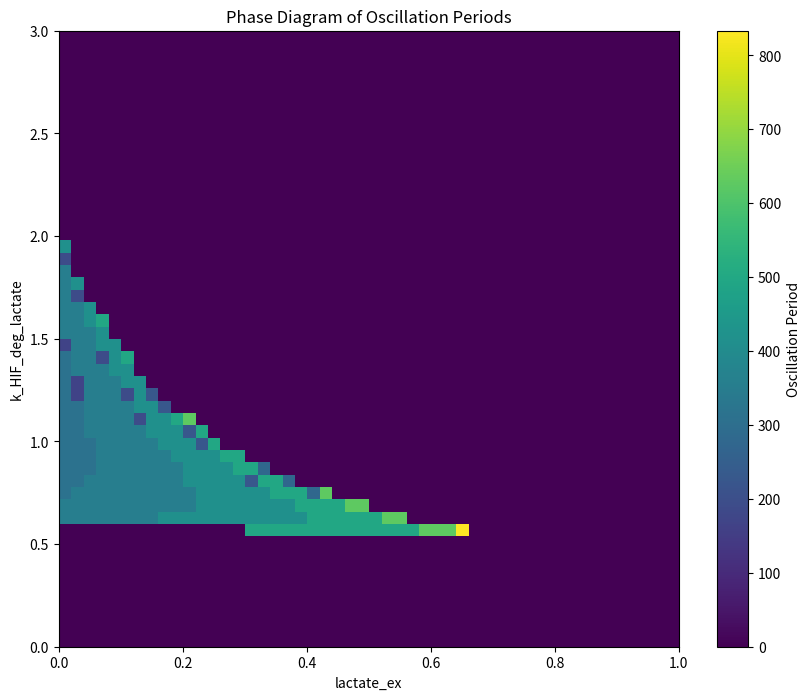

Python code for this plot: (Note: this script raises an exception after producing the figure.)
"""
scratch code for debugging the simple cell model
"""

import os
import copy
import numpy as np
from scipy.integrate import odeint
from scipy.fft import rfft, rfftfreq
from scipy.signal import butter, filtfilt, find_peaks, get_window
import matplotlib.pyplot as plt

import warnings
warnings.warn("This module is for debugging purposes only and should not be imported in production code.", ImportWarning)


DEFAULT_PARAMS = {
    'oxygen_ex': 1.1,
    'lactate_ex': 0.1,
    'k_HIF_production_basal': 0.02,
    'k_HIF_production_max': 0.9,
    'k_HIF_pos_feedback': 1,
    'k_HIF_deg_basal': 0.2,
    'k_HIF_deg_lactate': 1,
    'k_lactate_production': 0.01,
    'k_lactate_production_reg': 1,
    'k_lactate_deg_basal': 0.01,
    'k_GFP_production_constantFP_production': 1,
    'k_GFP_production_constant': 0.05,
    'k_GFP_deg': 0.1,
    'k_MCT1': 1E-3,
    'k_MCT4': 1E-3,
    'o2_response_scaling': 1.0,
    'kmax_o2_deg': 1e-1,
    'k_min_o2_deg': 1e-2,
    'conc_conversion_oxygen': 1.0,
    'conc_conversion_lactate': 1.0
}


def system_of_odes(
        y, t,
        oxygen_ex=1.1,
        lactate_ex=0.1,
        k_HIF_production_basal=0.02,
        k_HIF_production_max=0.9,
        k_HIF_pos_feedback=1,
        k_HIF_deg_basal=0.2,
        k_HIF_deg_lactate=1,
        k_lactate_production=0.01,
        k_lactate_production_reg=1,
        k_lactate_deg_basal=0.01,
        k_GFP_production_constantFP_production=1,
        k_GFP_production_constant=0.05,
        k_GFP_deg=0.1,
        k_MCT1=1E-3,
        k_MCT4=1E-3,
        o2_response_scaling=1.0,
        kmax_o2_deg=1e-1,
        k_min_o2_deg=1e-2,
        conc_conversion_oxygen=1.0,
        conc_conversion_lactate=1.0
):
    # Unpack variables
    hif_in, lactate_in, gfp_in = y

    # System equations
    hif_production = (k_HIF_production_basal +
                      k_HIF_production_max * hif_in ** 2 /
                      (k_HIF_pos_feedback + hif_in ** 2))
    hif_degradation = (k_HIF_deg_basal * hif_in * oxygen_ex +
                       k_HIF_deg_lactate * hif_in * lactate_in)
    dHIF = hif_production - hif_degradation

    lactate_production = (k_lactate_production * hif_in ** 2 /
                          (k_lactate_production_reg + hif_in ** 2))
    lactate_degradation = k_lactate_deg_basal * lactate_in
    lactate_transport = k_MCT1 * lactate_ex - k_MCT4 * lactate_in
    dLactate = lactate_production - lactate_degradation + lactate_transport

    # lactate_total_produced = (lactate_production - lactate_degradation) - lac_0

    gfp_production = (k_GFP_production_constantFP_production * hif_in ** 3 /
                      (k_GFP_production_constant + hif_in ** 3))
    gfp_degradation = k_GFP_deg * gfp_in
    dGFP = gfp_production - gfp_degradation

    dO2_ext = 0
    if oxygen_ex > 0:
        dO2_ext = -o2_response_scaling * (k_min_o2_deg + kmax_o2_deg / (hif_in + 1))

    # Convert from concentration to counts (or vice versa)
    dO2_ext *= conc_conversion_oxygen
    dLactate_ext = -lactate_transport * conc_conversion_lactate

    return [
        dHIF,
        dLactate,
        dGFP,
    ]


def plot_ode_solution(t, solution, lactate_production_rates=None, lactate_degradation_rates=None):
    # Unpack the solution
    hif_in, lactate_in, gfp_in = solution.T  # Transpose to unpack by columns

    # Create the plots
    n_plots = 3
    if lactate_production_rates is not None:
        n_plots +=1
    if lactate_degradation_rates is not None:
        n_plots +=1
    fig, axs = plt.subplots(n_plots, 1, figsize=(6, 4), sharex=True)  # Set up subplots with shared x-axis

    # Plot HIF
    axs[0].plot(t, hif_in, label='HIF')
    axs[0].set_ylabel('HIF\nconc')
    # axs[0].legend()

    # Remove x-ticks for the first two plots
    axs[0].tick_params(labelbottom=False)  # Hide x-ticks for the first plot

    # Plot internal Lactate
    axs[1].plot(t, lactate_in, label='Lactate (internal)')
    axs[1].set_ylabel('Lac\nconc')
    # axs[1].legend()
    axs[1].tick_params(labelbottom=False)  # Hide x-ticks for the second plot

    # Plot GFP
    axs[2].plot(t, gfp_in, label='GFP')
    # axs[2].set_xlabel('Time')  # Only this plot will show the x-axis label
    axs[2].set_ylabel('GFP\nconc')
    # axs[2].legend()

    # Plot lactate production and degradation rates
    if lactate_production_rates is not None:
        axs[3].plot(t, lactate_production_rates, label='Lactate Production Rate')
        axs[3].set_ylabel('Lac\nProd\nRate')
        # axs[3].legend()
    if lactate_degradation_rates is not None:
        axs[4].plot(t, lactate_degradation_rates, label='Lactate Degradation Rate')
        axs[4].set_ylabel('Lac\nDeg\nRate')
        # axs[4].legend()

    # time on the bottom axis
    axs[n_plots-1].set_xlabel('Time')  # Only this plot will show the x-axis label

    plt.tight_layout()  # Adjust the layout to make room for all the plots
    plt.show()


def detect_oscillation_period(
        signal,
        timesteps,
        window_fraction=0.5,
        threshold_fraction=0.1,
        overlap_fraction=0.1
):
    # Calculate actual sampling intervals
    sampling_intervals = np.diff(timesteps)
    average_sampling_interval = np.mean(sampling_intervals)

    # Constants and window setup
    window_size = int(len(signal) * window_fraction)
    step_size = int(window_size * (1 - overlap_fraction))
    window_function = get_window('hann', window_size)
    periods = []

    # Iterate over each window segment of the signal
    for start_index in range(0, len(signal) - window_size + 1, step_size):
        # Apply window function to the segment
        windowed_signal = signal[start_index:start_index + window_size] * window_function
        # Perform FFT
        windowed_fft = rfft(windowed_signal)
        freqs = rfftfreq(window_size, d=average_sampling_interval)
        magnitude = np.abs(windowed_fft)

        # Detect peaks and find the dominant frequency
        peak_threshold = np.max(magnitude) * threshold_fraction
        peaks, _ = find_peaks(magnitude, height=peak_threshold)
        if peaks.size > 0:
            dominant_peak = peaks[np.argmax(magnitude[peaks])]
            dominant_freq = freqs[dominant_peak]
            if dominant_freq > 0:
                period = 1 / dominant_freq
                periods.append(period)

    # Calculate the average period if any periods were detected
    if periods:
        return np.mean(periods)
    else:
        return None


def plot_phase_diagram(
        param1_name,
        param1_range,
        param2_name,
        param2_range,
        total_time=1000,
        resolution=50,
        filename='phase_diagram.png',
):
    param1_values = np.linspace(*param1_range, resolution)
    param2_values = np.linspace(*param2_range, resolution)
    period_matrix = np.zeros((resolution, resolution))
    params = copy.deepcopy(DEFAULT_PARAMS)

    for i, param1 in enumerate(param1_values):
        for j, param2 in enumerate(param2_values):
            # Setup initial conditions and time array
            y0 = [0.1, 0.001, 0.0]
            t = np.linspace(0, total_time, int(total_time))

            # Update the two parameters we're varying
            params[param1_name] = param1
            params[param2_name] = param2

            # Solve ODE
            solution = odeint(system_of_odes, y0, t, args=tuple(params.values()))

            # Detect oscillation period
            signal = solution[:, 0]  # Assuming we're interested in the HIF component for oscillation detection
            period = detect_oscillation_period(signal, t)

            # Store the period in the matrix
            period_matrix[i, j] = period if period is not None else 0


            # # print(f'{param1_name}={param1}, {param2_name}={param2}, Period={period}')
            # if param2 < 0.27 and param2 > 0.23 and param1 < 0.55 and param1 > 0.45:
            #     print(f'{param1_name}={param1} i={i}, {param2_name}={param2} j={j}, Period={period}')
            #     plot_ode_solution(t, solution)

    # Plotting the phase diagram
    fig, ax = plt.subplots(figsize=(10, 8))
    cax = ax.imshow(period_matrix, origin='lower', extent=[*param2_range, *param1_range], aspect='auto')
    fig.colorbar(cax, label='Oscillation Period')
    ax.set_xlabel(param2_name)
    ax.set_ylabel(param1_name)
    ax.set_title('Phase Diagram of Oscillation Periods')

    fig_path = os.path.join('out', filename)
    fig.savefig(fig_path)
    plt.close(fig)

    return period_matrix


def run_zoom1():
    # Define the parameter ranges
    k_HIF_deg_lactate_range = (0.0, 3.0)
    lactate_ex_range = (0.0, 1.0)

    # Define the total time for simulation and resolution of the scan
    total_time = 5000  # Total time to simulate the ODEs
    resolution = 50  # Number of points to evaluate in each parameter range

    # Call the function to plot the phase diagram
    period_matrix = plot_phase_diagram(
        param1_name='k_HIF_deg_lactate',
        param1_range=k_HIF_deg_lactate_range,
        param2_name='lactate_ex',
        param2_range=lactate_ex_range,
        total_time=total_time,
        resolution=resolution,
        filename='zoom1.png'
    )

    x=1


def run_zoom2():
    # Define the parameter ranges
    k_HIF_deg_lactate_range = (0.0, 2.5)
    lactate_ex_range = (0.1, 0.3)

    # Define the total time for simulation and resolution of the scan
    total_time = 5000  # Total time to simulate the ODEs
    resolution = 50  # Number of points to evaluate in each parameter range

    # Call the function to plot the phase diagram
    plot_phase_diagram(
        param1_name='k_HIF_deg_lactate',
        param1_range=k_HIF_deg_lactate_range,
        param2_name='lactate_ex',
        param2_range=lactate_ex_range,
        total_time=total_time,
        resolution=resolution,
        filename='zoom2.png'
    )

def run_zoom3():
    # Define the parameter ranges
    k_HIF_deg_lactate_range = (0.4, 0.6)
    lactate_ex_range = (0.15, 0.35)

    # Define the total time for simulation and resolution of the scan
    total_time = 5000  # Total time to simulate the ODEs
    resolution = 5  # Number of points to evaluate in each parameter range

    # Call the function to plot the phase diagram
    plot_phase_diagram(
        param1_name='k_HIF_deg_lactate',
        param1_range=k_HIF_deg_lactate_range,
        param2_name='lactate_ex',
        param2_range=lactate_ex_range,
        total_time=total_time,
        resolution=resolution,
        filename='zoom3.png'
    )


def run_single(params_set):
    total_time = 5000

    params = copy.deepcopy(DEFAULT_PARAMS)

    # Setup initial conditions and time array
    y0 = [0.1, 0.001, 0.0]
    t = np.linspace(0, total_time, int(total_time))

    # Update the two parameters we're varying
    params.update(params_set)

    # Solve ODE
    solution = odeint(system_of_odes, y0, t, args=tuple(params.values()))
    plot_ode_solution(t, solution)


if __name__ == '__main__':
    run_zoom1()
    run_zoom2()
    # run_zoom3()

    #
    # run_single({
    #     'k_HIF_deg_lactate': 0.555,
    #     'lactate_ex': 0.25
    # })

    # run_single({
    #     'k_HIF_deg_lactate': 0.555,
    #     'lactate_ex': 0.25
    # })
    # run_single({
    #     'k_HIF_deg_lactate': 0.5,
    #     'lactate_ex': 0.25
    # })

    # run_single({
    #     'k_HIF_deg_lactate': 0.5612244897959184,
    #     'lactate_ex': 0.25918367346938775}
    # )
